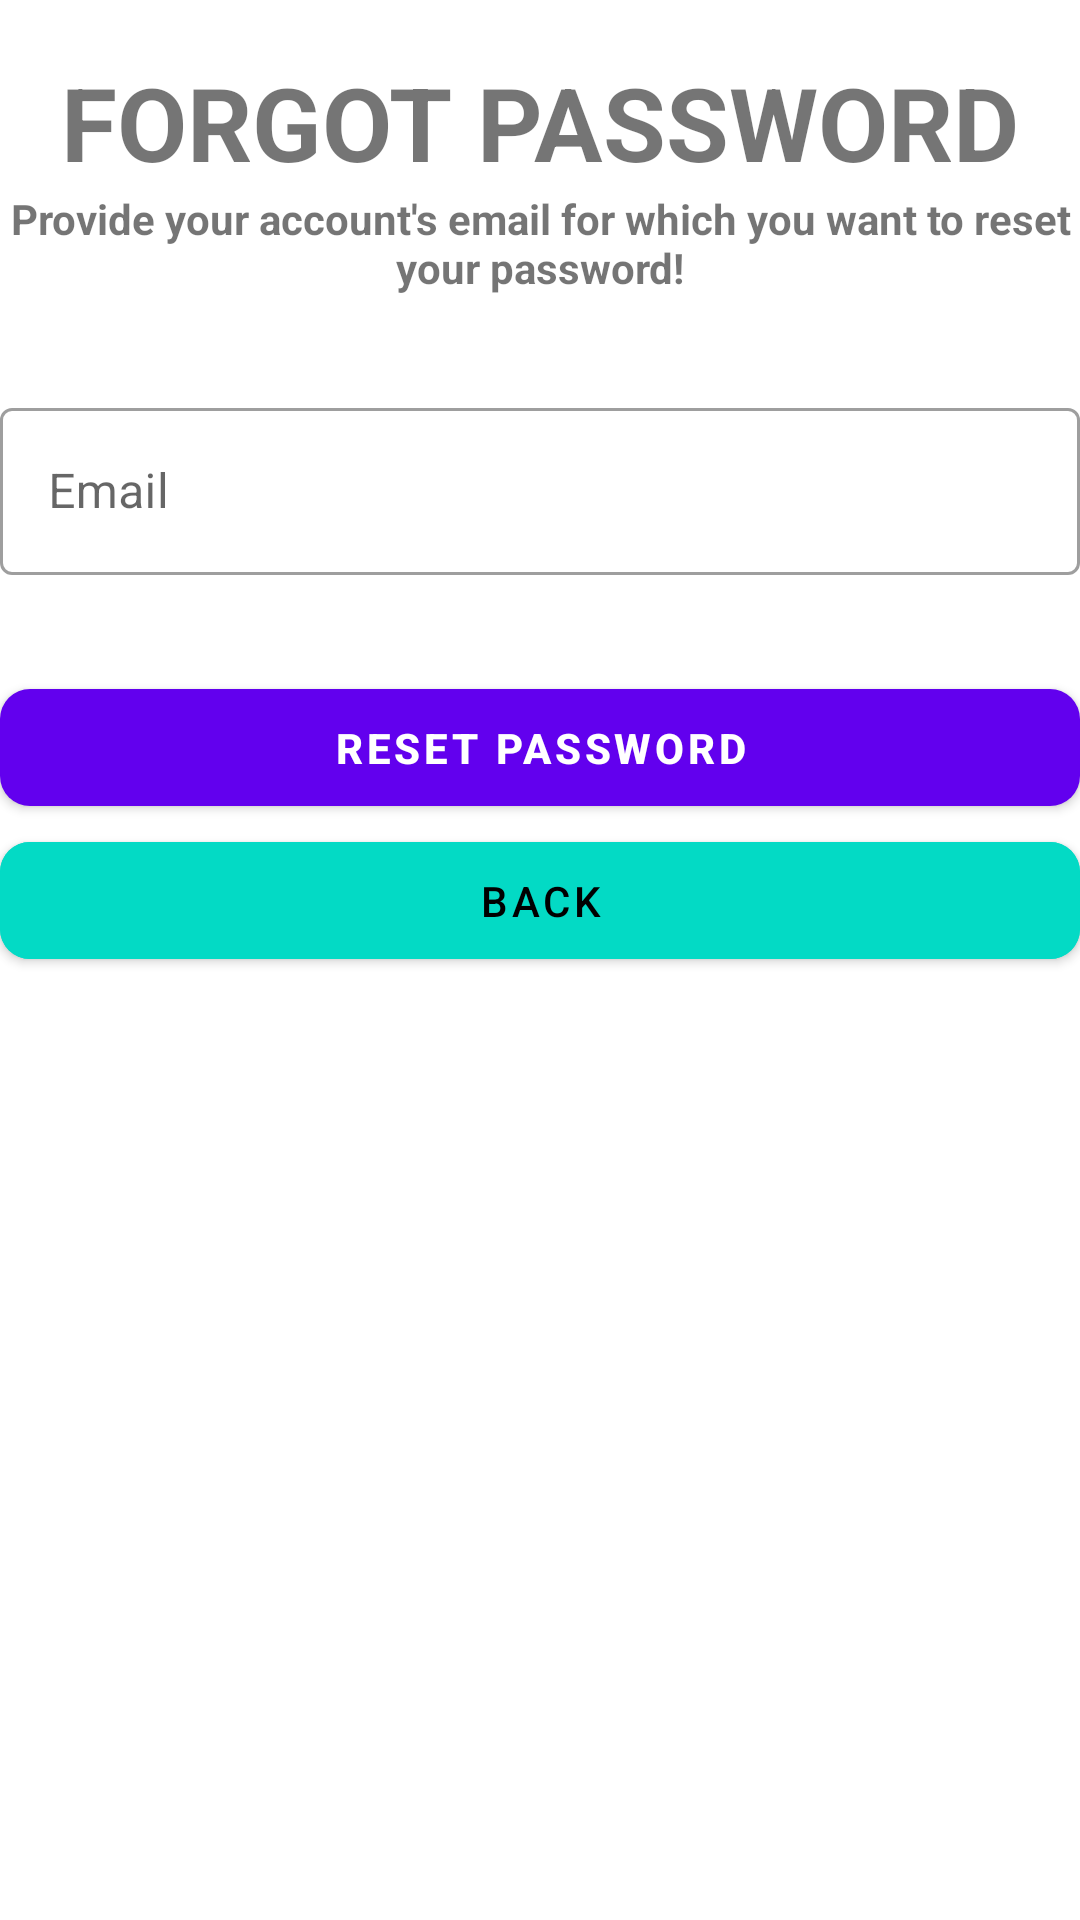

Layout XML and referenced resources for this Android screen:
<!-- AndroidManifest.xml: application theme Theme.AutoFacil -->
<!-- res/layout/activity_forgot_password_screen.xml -->
<?xml version="1.0" encoding="utf-8"?>
<androidx.constraintlayout.widget.ConstraintLayout xmlns:android="http://schemas.android.com/apk/res/android"
    xmlns:app="http://schemas.android.com/apk/res-auto"
    xmlns:tools="http://schemas.android.com/tools"
    android:layout_width="match_parent"
    android:layout_height="match_parent"
    tools:context=".ForgotPasswordActivity"
    android:layout_marginStart="32dp"
    android:layout_marginEnd="32dp"
    >

    <TextView
        android:id="@+id/textView4"
        android:layout_width="match_parent"
        android:layout_height="wrap_content"
        android:layout_marginTop="18dp"
        android:text="Forgot Password"
        android:textAlignment="center"
        android:textAllCaps="true"
        android:textSize="34sp"
        android:textStyle="bold"
        app:layout_constraintLeft_toLeftOf="parent"
        app:layout_constraintTop_toTopOf="parent"
        />

    <TextView
        android:id="@+id/viewExpYear"
        android:layout_width="match_parent"
        android:layout_height="wrap_content"
        android:text="Provide your account's email for which you want to reset your password!"
        android:textAlignment="center"
        android:textSize="14sp"
        android:textStyle="bold"
        app:layout_constraintLeft_toLeftOf="parent"
        app:layout_constraintTop_toBottomOf="@id/textView4"
        />

    <com.google.android.material.textfield.TextInputLayout
        android:id="@+id/txtLayoutEmail"
        style="@style/Widget.MaterialComponents.TextInputLayout.OutlinedBox"
        android:layout_width="match_parent"
        android:layout_height="wrap_content"
        android:layout_marginTop="32dp"
        android:hint="Email"
        app:layout_constraintLeft_toLeftOf="parent"
        app:layout_constraintTop_toBottomOf="@id/viewExpYear"
        >
        <com.google.android.material.textfield.TextInputEditText
            android:id="@+id/edtForgotPasswordEmail"
            android:layout_width="match_parent"
            android:layout_height="wrap_content"
            android:textColor="@color/black"
            android:inputType="textEmailAddress"
            android:singleLine="true" />
    </com.google.android.material.textfield.TextInputLayout>

    <FrameLayout
        android:id="@+id/containerFrame"
        android:layout_width="match_parent"
        android:layout_height="wrap_content"
        android:layout_marginTop="32dp"
        app:layout_constraintLeft_toLeftOf="parent"
        app:layout_constraintTop_toBottomOf="@id/txtLayoutEmail"
        >

        <ProgressBar
            android:id="@+id/forgetPasswordProgressbar"
            android:layout_width="50dp"
            android:layout_height="50dp"
            android:layout_gravity="center_horizontal"
            android:visibility="invisible" />

        <com.google.android.material.button.MaterialButton
            android:id="@+id/btnReset"
            android:layout_width="match_parent"
            android:layout_height="wrap_content"
            android:paddingStart="20dp"
            android:paddingTop="10dp"
            android:paddingEnd="20dp"
            android:paddingBottom="10dp"
            android:textColor="@color/white"
            android:textStyle="bold"
            android:text="Reset Password"
            app:cornerRadius="10dp"
            app:iconGravity="textStart"/>

    </FrameLayout>

    <com.google.android.material.button.MaterialButton
        android:id="@+id/btnForgotPasswordBack"
        android:layout_width="match_parent"
        android:layout_height="wrap_content"
        android:backgroundTint="@color/teal_200"
        android:paddingStart="20dp"
        android:paddingTop="10dp"
        android:paddingEnd="20dp"
        android:paddingBottom="10dp"
        android:text="Back"
        android:textColor="@color/black"
        app:cornerRadius="10dp"
        app:iconGravity="textStart"
        app:iconTint="@color/black"
        app:layout_constraintLeft_toLeftOf="parent"
        app:layout_constraintTop_toBottomOf="@id/containerFrame"
        />

</androidx.constraintlayout.widget.ConstraintLayout>
<!-- resources referenced by this layout -->
<resources>
  <color name="black">#FF000000</color>
  <color name="teal_200">#FF03DAC5</color>
  <color name="white">#FFFFFFFF</color>
  <style name="Theme.AutoFacil" parent="Theme.MaterialComponents.DayNight.DarkActionBar">
          
          <item name="colorPrimary">@color/purple_500</item>
          <item name="colorPrimaryVariant">@color/purple_700</item>
          <item name="colorOnPrimary">@color/white</item>
          
          <item name="colorSecondary">@color/teal_200</item>
          <item name="colorSecondaryVariant">@color/teal_700</item>
          <item name="colorOnSecondary">@color/black</item>
          
          <item name="android:statusBarColor">?attr/colorPrimaryVariant</item>
          
      </style>
  <color name="purple_500">#FF6200EE</color>
  <color name="purple_700">#FF3700B3</color>
  <color name="teal_700">#FF018786</color>
</resources>
